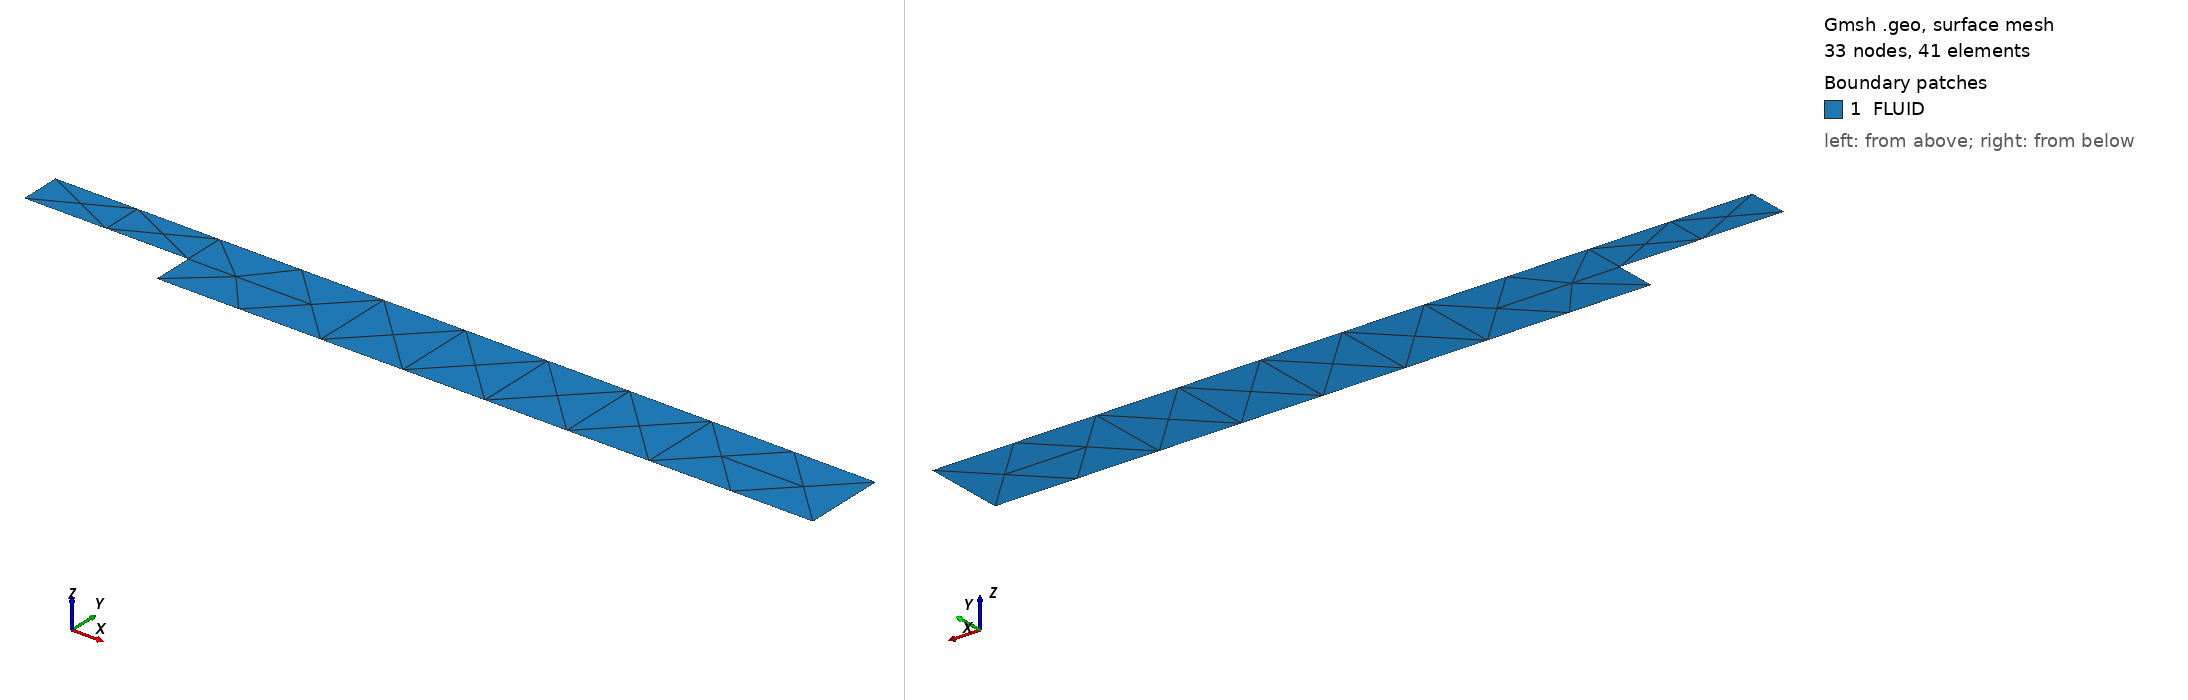

Gmsh geometry script, surface-meshed: 33 nodes, 41 surface elements. Boundary patches (legend numbers): 1 FLUID. Left view from above one corner, right view from below the opposite corner. Legend entries are the model's physical surfaces. The drawing asked Gmsh for element sizes between 1% and 20% of the model's largest extent; the script's own settings can give other sizes.

=== backward_facing_step.geo (drawn) ===
// Gmsh project created on Sat Dec 13 22:44:03 2025
SetFactory("OpenCASCADE");
//+
Point(1) = {2, 0, 0, 1.0};
//+
Point(2) = {10, 0, 0, 1.0};
//+
Point(3) = {10, 1, 0, 1.0};
//+
Point(4) = {0, 1, 0, 1.0};
//+
Point(5) = {0, 0.5, 0, 1.0};
//+
Point(6) = {2, 0.5, 0, 1.0};
//+
Line(1) = {1, 2};
//+
Line(2) = {2, 3};
//+
Line(3) = {3, 4};
//+
Line(4) = {4, 5};
//+
Line(5) = {5, 6};
//+
Line(6) = {6, 1};
//+
Curve Loop(1) = {3, 4, 5, 6, 1, 2};
//+
Plane Surface(1) = {1};
//+
Physical Curve("BOTTOM", 7) = {1};
//+
Physical Curve("RIGHT", 8) = {2};
//+
Physical Curve("TOP", 9) = {3};
//+
Physical Curve("LEFT", 10) = {4};
//+
Physical Curve("STEP_HORIZONTAL", 11) = {5};
//+
Physical Curve("STEP_VERTICAL", 12) = {6};
//+
Physical Surface("FLUID", 13) = {1};
